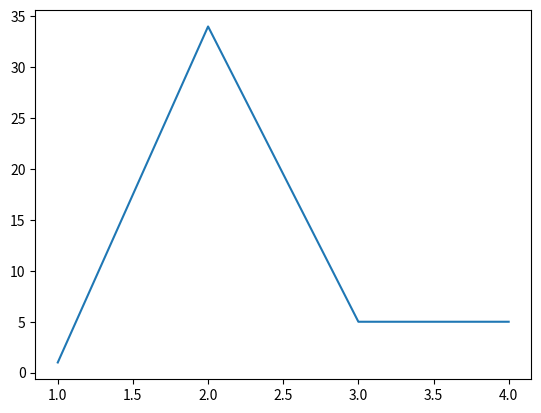

Here is the Python script that generated this plot:
import matplotlib as mpl
import matplotlib.pyplot as plt
import numpy as np

fig, ax = plt.subplots()
ax.plot([1, 2, 3, 4], [1, 34, 5, 5])
plt.show()